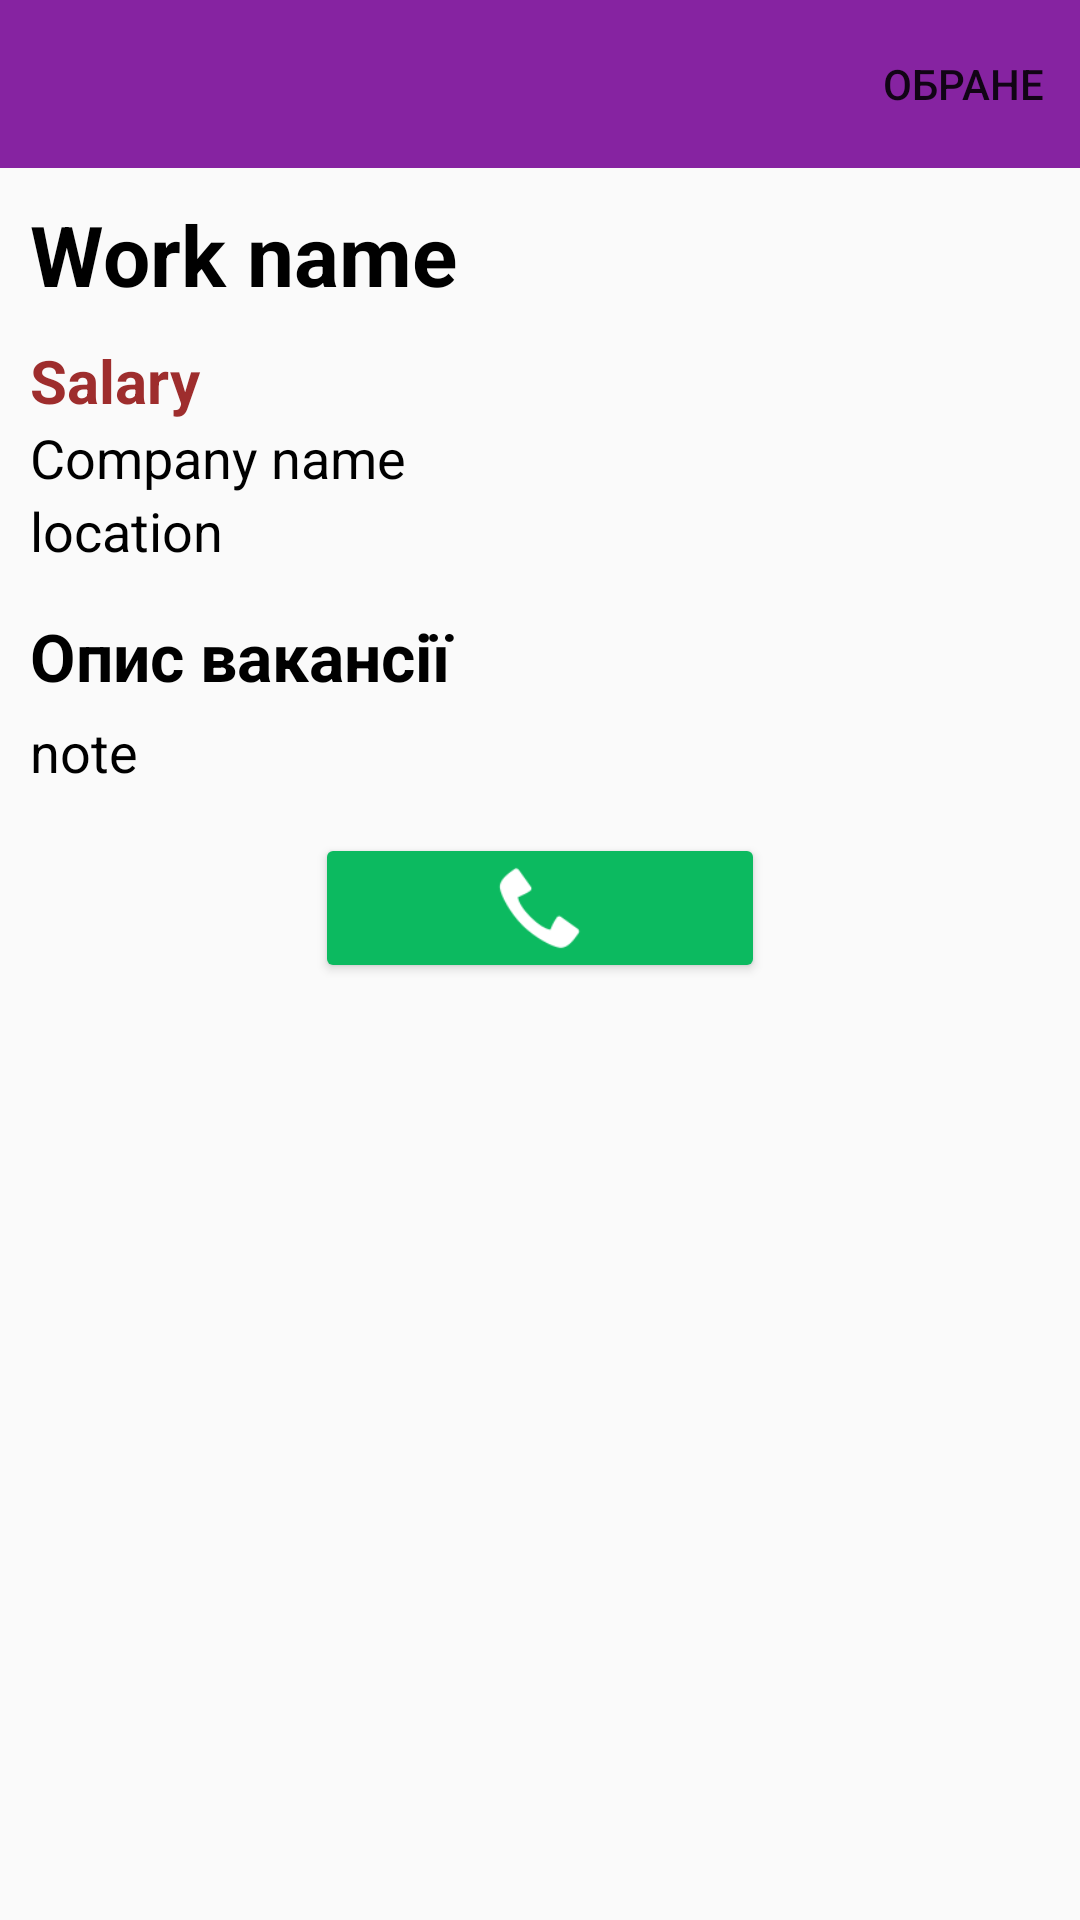

Android layout source for this screen:
<!-- AndroidManifest.xml: application theme AppTheme -->
<!-- res/layout/work_info_seeker_fragment.xml -->
<?xml version="1.0" encoding="utf-8"?>
<layout xmlns:android="http://schemas.android.com/apk/res/android"
    xmlns:app="http://schemas.android.com/apk/res-auto"
    xmlns:tools="http://schemas.android.com/tools">

    <data>

        <variable
            name="workInfoSeekerViewModel"
            type="com.example.jobforstudent.ui.workInfoSeeker.WorkInfoSeekerViewModel" />
    </data>

    <LinearLayout
        android:layout_width="match_parent"
        android:layout_height="match_parent"
        android:orientation="vertical">

        <androidx.appcompat.widget.Toolbar
            android:id="@+id/toolbar"
            android:layout_width="match_parent"
            android:layout_height="?attr/actionBarSize"
            android:background="?attr/colorPrimary"
            android:theme="@style/ThemeOverlay.AppCompat.ActionBar"
            app:menu="@menu/app_bar_work_menu_seeker"
            app:popupTheme="@style/ThemeOverlay.AppCompat.Light" />

        <ScrollView
            android:layout_width="match_parent"
            android:layout_height="match_parent">

            <LinearLayout
                android:layout_width="match_parent"
                android:layout_height="match_parent"
                android:orientation="vertical"
                android:paddingHorizontal="10dp"
                android:paddingTop="10dp"
                tools:context=".ui.workInfoSeeker.WorkInfoSeekerFragment">

                <TextView
                    android:id="@+id/work_info_seeker_name_work_text"
                    android:layout_width="match_parent"
                    android:layout_height="wrap_content"
                    android:text="Work name"
                    android:textAlignment="textStart"
                    android:textColor="@android:color/black"
                    android:textSize="28sp"
                    android:textStyle="bold" />

                <TextView
                    android:id="@+id/work_info_seeker_salary_text"
                    android:layout_width="match_parent"
                    android:layout_height="wrap_content"
                    android:layout_marginTop="10dp"
                    android:text="Salary"
                    android:textAlignment="textStart"
                    android:textColor="#9E2D2D"
                    android:textSize="20sp"
                    android:textStyle="bold" />

                <TextView
                    android:id="@+id/work_info_seeker_company_name_text"
                    android:layout_width="match_parent"
                    android:layout_height="wrap_content"
                    android:text="Company name"
                    android:textAlignment="textStart"
                    android:textColor="@android:color/black"
                    android:textSize="18sp" />

                <LinearLayout
                    android:layout_width="match_parent"
                    android:layout_height="match_parent"
                    android:orientation="horizontal">

                    <ImageView
                        android:id="@+id/imageView"
                        android:layout_width="wrap_content"
                        android:layout_height="wrap_content"
                        app:srcCompat="@drawable/ic_place_black_24dp" />

                    <TextView
                        android:id="@+id/work_info_seeker_location_text"
                        android:layout_width="match_parent"
                        android:layout_height="wrap_content"
                        android:text="location"
                        android:textAlignment="textStart"
                        android:textColor="@android:color/black"
                        android:textSize="18sp" />
                </LinearLayout>

                <TextView
                    android:layout_width="match_parent"
                    android:layout_height="wrap_content"
                    android:layout_marginTop="15dp"
                    android:text="Опис вакансії"
                    android:textColor="@android:color/black"
                    android:textSize="22sp"
                    android:textStyle="bold" />

                <TextView
                    android:id="@+id/work_info_seeker_description_text"
                    android:layout_width="match_parent"
                    android:layout_height="wrap_content"
                    android:layout_marginTop="5dp"
                    android:text="note"
                    android:textAlignment="textStart"
                    android:textColor="@android:color/black"
                    android:textSize="18sp"
                    tools:text="@tools:sample/lorem/random" />

                <ImageView
                    android:id="@+id/work_info_seeker_call_button"
                    style="@style/Widget.AppCompat.Button.Colored"
                    android:layout_width="150dp"
                    android:layout_height="50dp"
                    android:layout_gravity="center_horizontal"
                    android:layout_marginTop="15dp"
                    android:layout_marginBottom="15dp"
                    android:padding="10dp"
                    app:srcCompat="@android:drawable/stat_sys_phone_call" />

            </LinearLayout>
        </ScrollView>
    </LinearLayout>
</layout>
<!-- resources referenced by this layout -->
<resources>
  <style name="AppTheme" parent="Theme.AppCompat.Light.NoActionBar">
          
          <item name="colorPrimary">@color/colorPrimary</item>
          <item name="colorPrimaryDark">@color/colorPrimaryDark</item>
          <item name="colorAccent">@color/colorAccent</item>
      </style>
  <color name="colorPrimary">#8623A1</color>
  <color name="colorPrimaryDark">#711E88</color>
  <color name="colorAccent">#0CBA60</color>
</resources>
